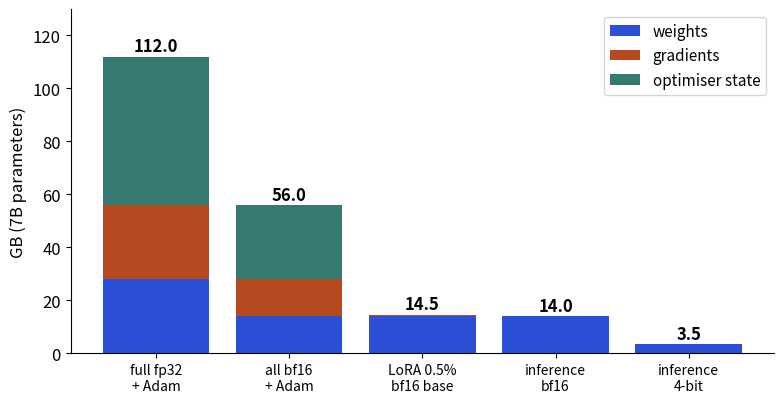

This figure's Python source:
import matplotlib
matplotlib.use("Agg")
import numpy as np
import matplotlib.pyplot as plt
P = 7e9
setups = ["full fp32\n+ Adam", "all bf16\n+ Adam", "LoRA 0.5%\nbf16 base", "inference\nbf16", "inference\n4-bit"]
w = [P*4/1e9, P*2/1e9, (P*0.995*2 + P*0.005*4)/1e9, P*2/1e9, P*0.5/1e9]
g = [P*4/1e9, P*2/1e9, P*0.005*4/1e9, 0, 0]
o = [P*8/1e9, P*4/1e9, P*0.005*8/1e9, 0, 0]
plt.rcParams.update({"font.size": 12})
fig, ax = plt.subplots(figsize=(8, 4.2))
x = np.arange(5)
ax.bar(x, w, color="#2b4fd6", label="weights")
ax.bar(x, g, bottom=w, color="#b84a22", label="gradients")
ax.bar(x, o, bottom=np.array(w) + np.array(g), color="#357a70", label="optimiser state")
for i in range(5):
    t = w[i] + g[i] + o[i]
    ax.text(i, t + 2, f"{t:.1f}", ha="center", fontsize=12, fontweight="bold")
ax.set_xticks(x); ax.set_xticklabels(setups, fontsize=10)
ax.set_ylabel("GB (7B parameters)"); ax.set_ylim(0, 130); ax.legend(fontsize=11)
for sp in ("top", "right"): ax.spines[sp].set_visible(False)
fig.tight_layout(); fig.savefig("lib21_memory_budget.png", dpi=110)
